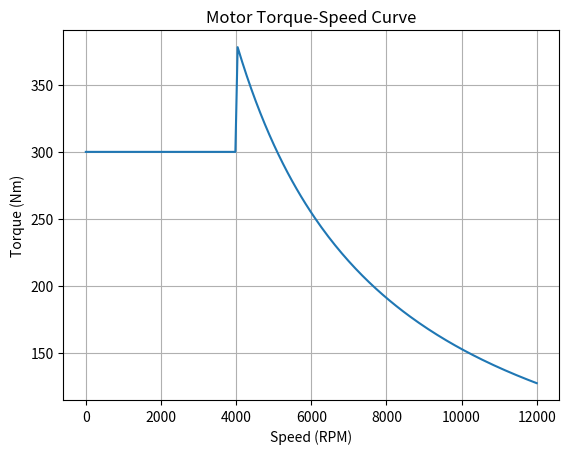

Recreate this plot in Python. (Note: this script raises an exception after producing the figure.)
import numpy as np
import matplotlib.pyplot as plt

# Motor parameters
max_torque = 300      # Nm
base_speed = 4000     # rpm
max_speed = 12000     # rpm
max_power = 160e3     # W

speed = np.linspace(0, max_speed, 200)
torque = []

for s in speed:
    if s <= base_speed:
        torque.append(max_torque)
    else:
        omega = 2*np.pi*s/60
        torque.append(max_power/omega)

torque = np.array(torque)

plt.figure()
plt.plot(speed, torque)
plt.xlabel("Speed (RPM)")
plt.ylabel("Torque (Nm)")
plt.title("Motor Torque-Speed Curve")
plt.grid(True)

plt.savefig("results/plots/torque_speed_curve.png", dpi=300)

print("✅ torque_speed_curve.png saved")
